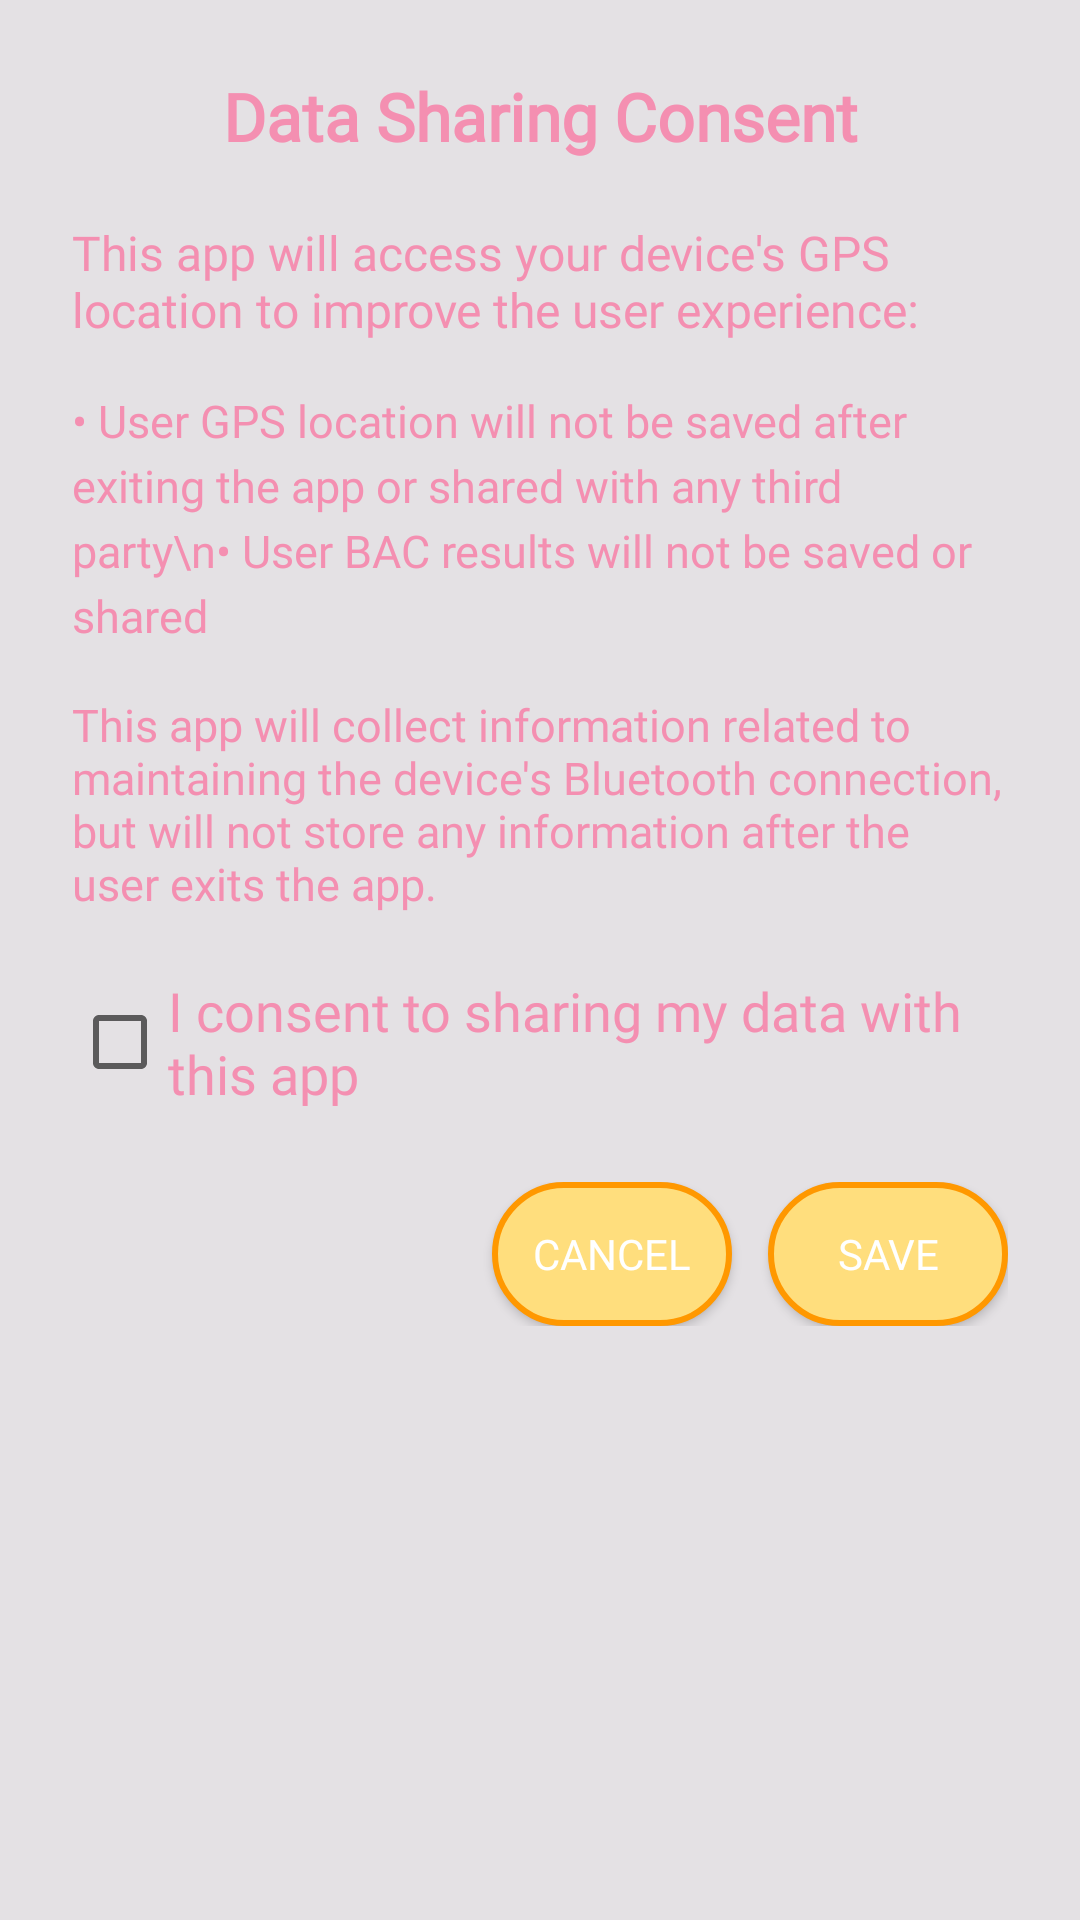

Android layout source for this screen:
<!-- AndroidManifest.xml: application theme AppTheme -->
<!-- res/layout/datashare_consent_dialogfragment.xml -->
<?xml version="1.0" encoding="utf-8"?>
<LinearLayout xmlns:android="http://schemas.android.com/apk/res/android"
    android:layout_width="match_parent"
    android:layout_height="wrap_content"
    android:background="?attr/colorBackground"
    android:orientation="vertical"
    android:padding="24dp">

    
    <TextView
        android:layout_width="match_parent"
        android:layout_height="wrap_content"
        android:text="Data Sharing Consent"
        android:textSize="22sp"
        android:textStyle="bold"
        android:fontFamily="@font/baloo"
        android:textColor="#F48FB1"
        android:gravity="center"
        android:layout_marginBottom="20dp" />

    
    <TextView
        android:layout_width="match_parent"
        android:layout_height="wrap_content"
        android:text="This app will access your device's GPS location to improve the user experience:"
        android:textSize="16sp"
        android:fontFamily="@font/baloo"
        android:textColor="#F48FB1"
        android:layout_marginBottom="16dp" />

    <TextView
        android:layout_width="match_parent"
        android:layout_height="wrap_content"
        android:text="• User GPS location will not be saved after exiting the app or shared with any third party\n• User BAC results will not be saved or shared"
        android:textSize="15sp"
        android:fontFamily="@font/baloo"
        android:textColor="#F48FB1"
        android:lineSpacingExtra="4dp"
        android:layout_marginBottom="16dp" />

    <TextView
        android:layout_width="match_parent"
        android:layout_height="wrap_content"
        android:text="This app will collect information related to maintaining the device's Bluetooth connection, but will not store any information after the user exits the app."
        android:textSize="15sp"
        android:fontFamily="@font/baloo"
        android:textColor="#F48FB1"
        android:layout_marginBottom="20dp" />

    
    <CheckBox
        android:id="@+id/cb_consent"
        android:layout_width="match_parent"
        android:layout_height="wrap_content"
        android:text="I consent to sharing my data with this app"
        android:fontFamily="@font/baloo"
        android:textSize="18sp"
        android:textColor="#F48FB1"
        android:layout_marginBottom="24dp" />

    
    <LinearLayout
        android:layout_width="match_parent"
        android:layout_height="wrap_content"
        android:orientation="horizontal"
        android:gravity="end">

        <Button
            android:id="@+id/btn_cancel"
            android:layout_width="wrap_content"
            android:layout_height="wrap_content"
            android:text="Cancel"
            android:fontFamily="@font/baloo"
            android:textColor="@android:color/white"
            android:background="@drawable/rounded_cartoon_button"
            android:layout_marginEnd="12dp"
            android:padding="12dp"
            android:minWidth="80dp" />

        <Button
            android:id="@+id/btn_save"
            android:layout_width="wrap_content"
            android:layout_height="wrap_content"
            android:text="Save"
            android:fontFamily="@font/baloo"
            android:textColor="@android:color/white"
            android:background="@drawable/rounded_cartoon_button"
            android:padding="12dp"
            android:minWidth="80dp" />
    </LinearLayout>

</LinearLayout>
<!-- resources referenced by this layout -->
<resources>
  <!-- drawable rounded_cartoon_button (drawable) -->
  <?xml version="1.0" encoding="utf-8"?>
  <selector xmlns:android="http://schemas.android.com/apk/res/android">
  
      <item android:state_pressed="true">
          <shape android:shape="rectangle">
              <solid android:color="#FEC107" />
              <corners android:radius="50dp" />
          </shape>
      </item>
  
      <item>
          <shape android:shape="rectangle">
              <solid android:color="#FFDE7D" />
              <corners android:radius="50dp" />
              <stroke android:width="2dp" android:color="#FF9800"/>
          </shape>
      </item>
  </selector>
  <style name="AppTheme" parent="Theme.AppCompat.Light.NoActionBar">
          <item name="colorPrimary">#6A4CAF</item>
          <item name="colorAccent">#FAF3FF</item>
          
          <item name="colorBackground">#E4E1E4</item>
          <item name="colorText">#000000</item>
      </style>
</resources>
